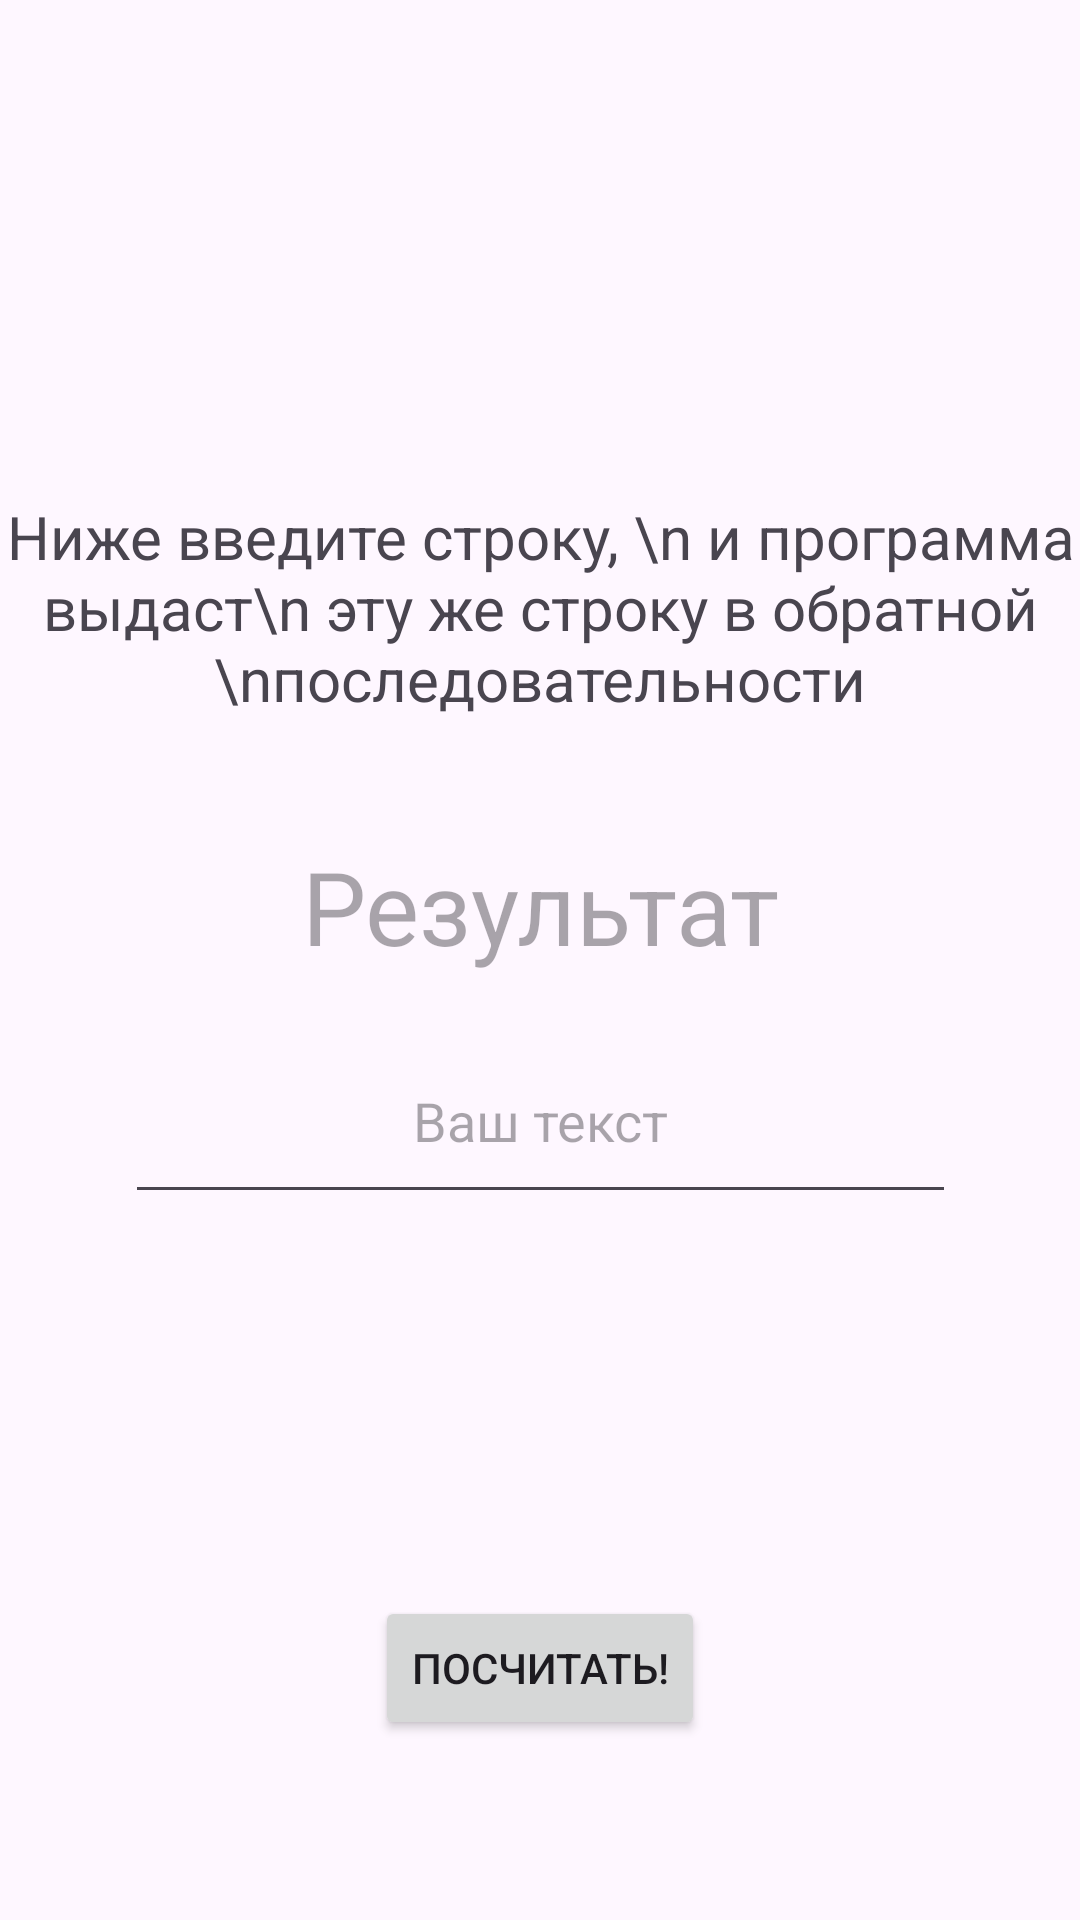

Android layout source for this screen:
<!-- AndroidManifest.xml: application theme Theme.VkladApp -->
<!-- res/layout/activity_main.xml -->
<?xml version="1.0" encoding="utf-8"?>
<androidx.constraintlayout.widget.ConstraintLayout xmlns:android="http://schemas.android.com/apk/res/android"
    xmlns:app="http://schemas.android.com/apk/res-auto"
    xmlns:tools="http://schemas.android.com/tools"
    android:layout_width="match_parent"
    android:layout_height="match_parent"
    tools:context=".MainActivity">

    <TextView
        android:id="@+id/helloText"
        android:layout_width="wrap_content"
        android:layout_height="wrap_content"
        android:layout_marginTop="93dp"
        android:text="Ниже введите строку, \n и программа выдаст\n эту же строку в обратной \nпоследовательности"
        android:textAlignment="center"
        android:textSize="20sp"
        app:layout_constraintBottom_toBottomOf="parent"
        app:layout_constraintEnd_toEndOf="parent"
        app:layout_constraintStart_toStartOf="parent"
        app:layout_constraintTop_toTopOf="parent"
        app:layout_constraintVertical_bias="0.153" />

    <EditText
        android:id="@+id/editRadiusNumber"
        android:layout_width="277dp"
        android:layout_height="65dp"
        android:layout_marginTop="448dp"
        android:ems="10"
        android:hint="Ваш текст"

        android:textAlignment="center"
        android:textAllCaps="false"
       android:layout_marginVertical="100dp"
        app:layout_constraintEnd_toEndOf="parent"
        app:layout_constraintStart_toStartOf="parent"
        app:layout_constraintTop_toBottomOf="@id/helloText" />

    <Button
        android:id="@+id/buttonRunFunc"
        android:layout_width="wrap_content"
        android:layout_height="wrap_content"
        android:layout_marginTop="532dp"
        android:text="Посчитать!"
        app:layout_constraintEnd_toEndOf="parent"
        app:layout_constraintStart_toStartOf="parent"
        app:layout_constraintTop_toTopOf="parent" />

    <TextView
        android:id="@+id/textViewSquare"
        android:layout_width="291dp"
        android:layout_height="85dp"
        android:layout_marginHorizontal="150dp"
        android:gravity="bottom"
        android:hint="Результат"
        android:textAlignment="center"

        android:textSize="34sp"
        app:layout_constraintEnd_toEndOf="parent"
        app:layout_constraintStart_toStartOf="parent"
        app:layout_constraintTop_toBottomOf="@id/helloText" />



</androidx.constraintlayout.widget.ConstraintLayout>
<!-- resources referenced by this layout -->
<resources>
  <style name="Theme.VkladApp" parent="Base.Theme.VkladApp" />
  <style name="Base.Theme.VkladApp" parent="Theme.Material3.DayNight.NoActionBar">
          
          
      </style>
</resources>
